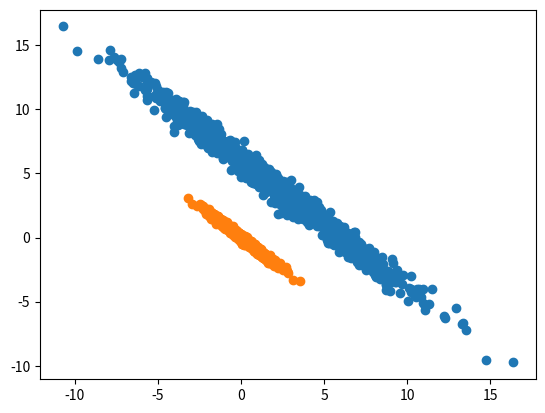

Here is the Python script that generated this plot:
import numpy as np
import matplotlib.pyplot as plt

n_samples=1000
n_dim=2
X=np.random.randn(n_samples,n_dim)

tetha=np.pi/4
rotation_mat=np.array([  [ np.cos(tetha),-np.sin(tetha)], [np.sin(tetha),np.cos(tetha) ]])

Sx=5.5
Sy=0.4
scaling_mat=np.array([  [ Sx,0], [0,Sy ]])

X=np.dot(X,scaling_mat)
X=np.dot(X,rotation_mat)

X[:,0]=X[:,0]+2
X[:,1]=X[:,1]+4

plt.scatter(X[:,0],X[:,1])



# each example in a row
# axis=0 means columnwise
X=X-np.mean(X,axis=0)
X=X/np.std(X,axis=0)
plt.scatter(X[:,0],X[:,1])
plt.show()
